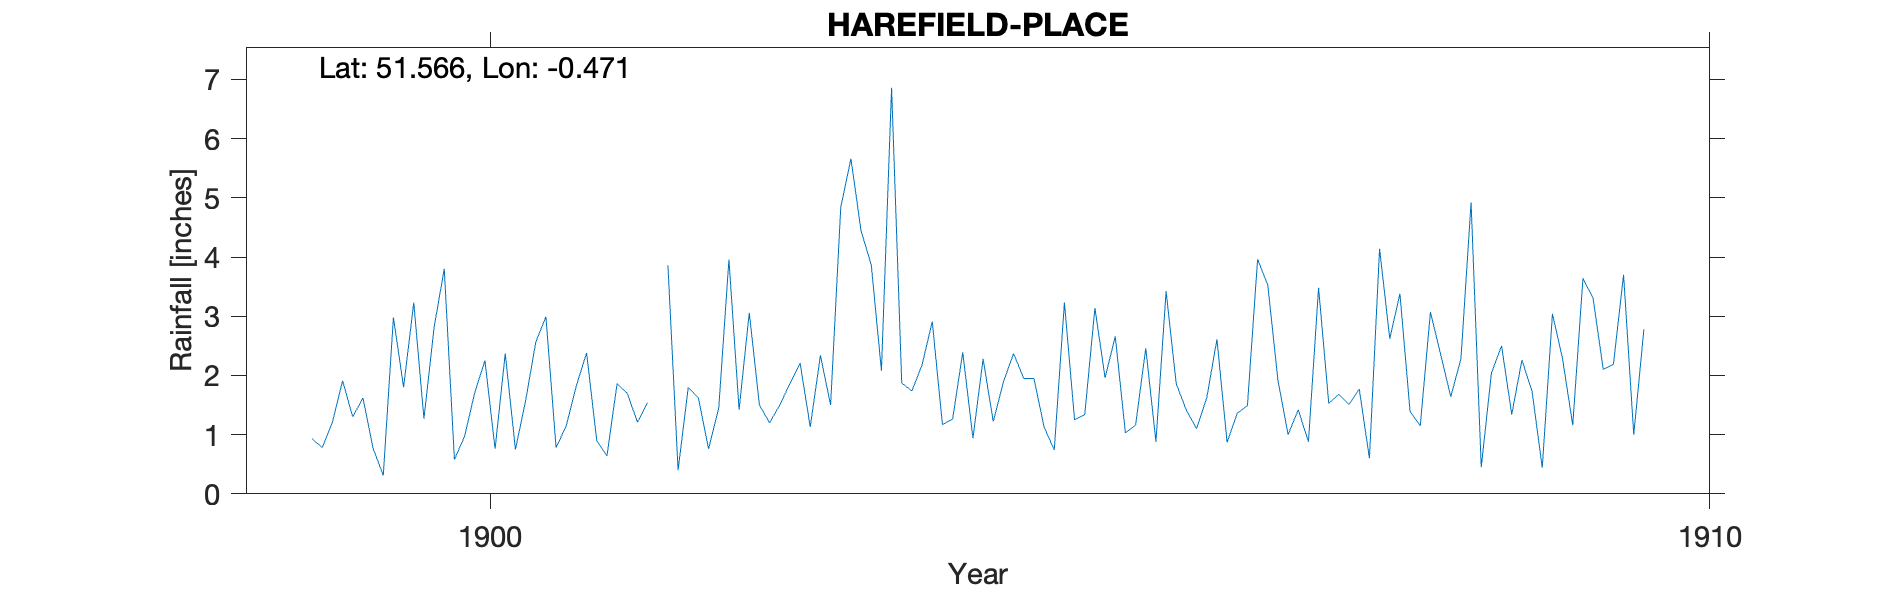

The data file committed next to this chart (first rows):
HAREFIELD-PLACE, , , , , , , , , , , , , , , , , , , , 
Grid ref, TQ061863, Long, -0.4707, Lat, 51.57, Elevation, 200, ft., , , , , , , , , , , , 
Station no, RR6336, , , , , , , , , , , , , , , , , , , 
, 1890, 1891, 1892, 1893, 1894, 1895, 1896, 1897, 1898, 1899, 1900, 1901, 1902, 1903, 1904, 1905, 1906, 1907, 1908, 1909
January, , , , , , , , , , 0.93, 2.81, 0.78, 0.4, 2.21, 2.18, 1.13, 3.42, 1, 1.39, 1.73
February, , , , , , , , , , 0.78, 3.8, 1.15, 1.8, 1.13, 2.91, 0.74, 1.86, 1.42, 1.15, 0.44
March, , , , , , , , , , 1.21, 0.58, 1.83, 1.62, 2.34, 1.17, 3.23, 1.41, 0.88, 3.07, 3.04
April, , , , , , , , , , 1.91, 0.97, 2.38, 0.76, 1.5, 1.26, 1.25, 1.1, 3.48, 2.36, 2.28
May, , , , , , , , , , 1.3, 1.71, 0.9, 1.45, 4.84, 2.39, 1.34, 1.62, 1.53, 1.64, 1.16
June, , , , , , , , , , 1.62, 2.25, 0.64, 3.96, 5.66, 0.94, 3.14, 2.61, 1.68, 2.28, 3.64
July, , , , , , , , , , 0.77, 0.76, 1.86, 1.42, 4.44, 2.28, 1.96, 0.87, 1.51, 4.92, 3.3
August, , , , , , , , , , 0.31, 2.37, 1.7, 3.06, 3.87, 1.22, 2.66, 1.36, 1.77, 0.45, 2.1
September, , , , , , , , , , 2.98, 0.75, 1.21, 1.5, 2.08, 1.89, 1.03, 1.49, 0.6, 2.04, 2.19
October, , , , , , , , , , 1.8, 1.57, 1.54, 1.2, 6.86, 2.37, 1.16, 3.96, 4.14, 2.5, 3.7
November, , , , , , , , , , 3.23, 2.56, , 1.5, 1.87, 1.95, 2.46, 3.53, 2.62, 1.34, 1
December, , , , , , , , , , 1.27, 2.99, 3.86, 1.86, 1.74, 1.95, 0.88, 1.92, 3.38, 2.26, 2.78
Total, , , , , , , , , , 18.11, 23.12, , 20.53, 38.54, 22.51, 20.98, 25.15, 24.01, 25.4, 27.36
NGR is Harefield Place. Stated altitude …, , , , , , , , , , , , , , , , , , , , 
